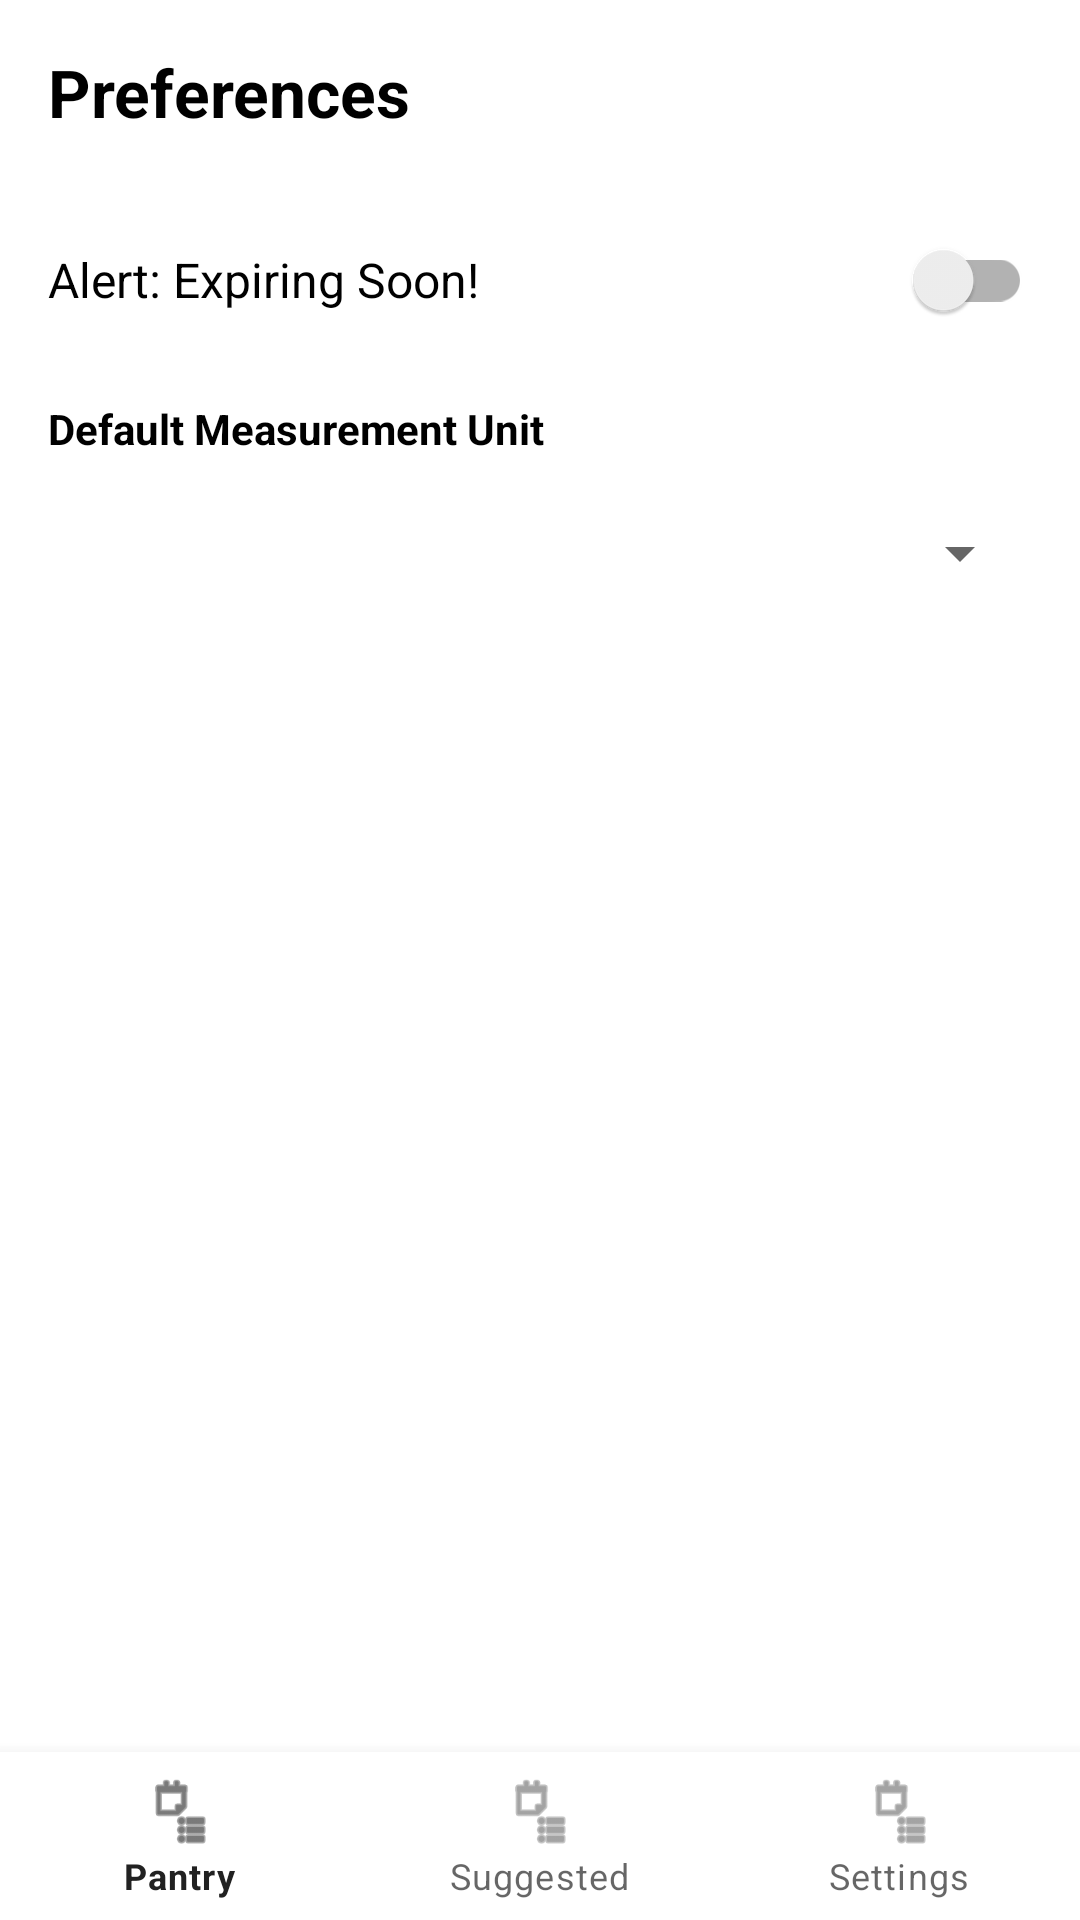

Layout XML and referenced resources for this Android screen:
<!-- AndroidManifest.xml: application theme Theme.MaterialComponents.DayNight.DarkActionBar -->
<!-- res/layout/activity_settings.xml -->
<?xml version="1.0" encoding="utf-8"?>
<RelativeLayout
    xmlns:android="http://schemas.android.com/apk/res/android"
    xmlns:app="http://schemas.android.com/apk/res-auto"
    android:layout_width="match_parent"
    android:layout_height="match_parent">
    
    <LinearLayout
        android:layout_width="match_parent"
        android:layout_height="match_parent"
        android:layout_above="@id/bottomNavigationSettings"
        android:orientation="vertical"
        android:padding="16dp">
        
        <TextView
            android:layout_width="match_parent"
            android:layout_height="wrap_content"
            android:text="Preferences"
            android:textSize="22sp"
            android:textStyle="bold"
            android:textColor="@android:color/black"
            android:layout_marginBottom="24dp"/>

        
        <androidx.appcompat.widget.SwitchCompat
            android:id="@+id/switchExpiryAlerts"
            android:layout_width="match_parent"
            android:layout_height="wrap_content"
            android:text="Alert: Expiring Soon!"
            android:textSize="16dp"
            android:paddingVertical="12dp"/>

            
        <TextView
            android:layout_width="wrap_content"
            android:layout_height="wrap_content"
            android:text="Default Measurement Unit"
            android:textStyle="bold"
            android:textColor="@android:color/black"
            android:layout_marginTop="16dp"/>

        <Spinner
            android:id="@+id/spinnerDefaultUnit"
            android:layout_width="match_parent"
            android:layout_height="48dp"
            android:layout_marginTop="8dp"/>
        
    </LinearLayout>

    
    <com.google.android.material.bottomnavigation.BottomNavigationView
        android:id="@+id/bottomNavigationSettings"
        android:layout_width="match_parent"
        android:layout_height="wrap_content"
        android:layout_alignParentBottom="true"
        app:menu="@menu/bottom_nav_menu"/>
    
</RelativeLayout>
<!-- resources referenced by this layout -->
<resources>

</resources>
